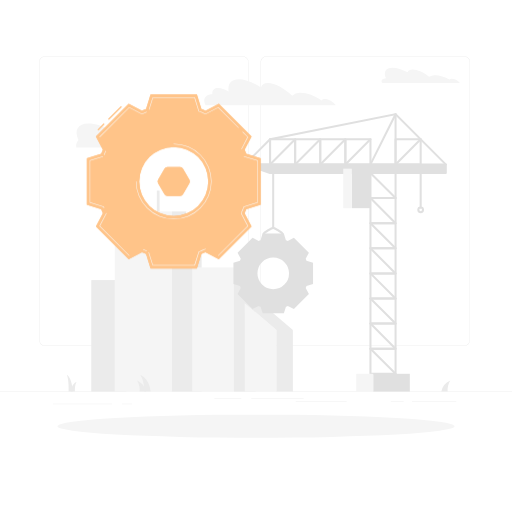
t = 0.00 s
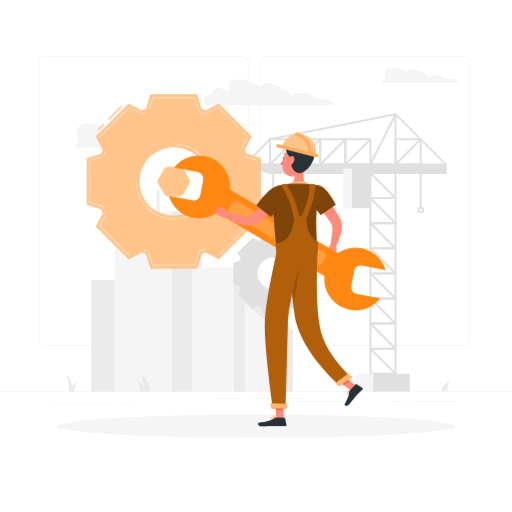
t = 1.00 s
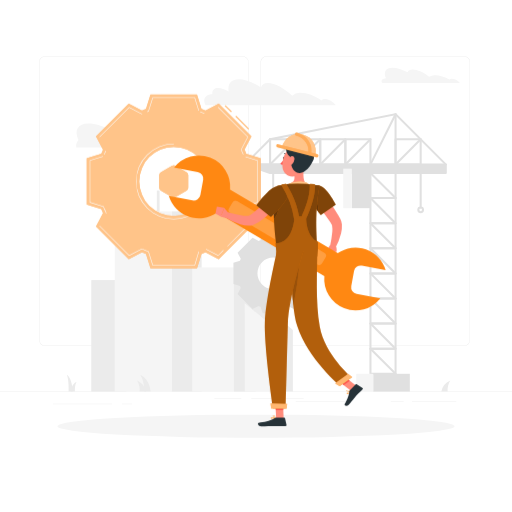
t = 1.38 s
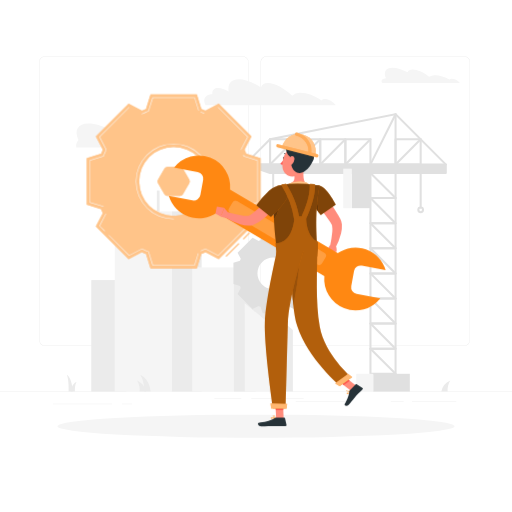
t = 1.75 s
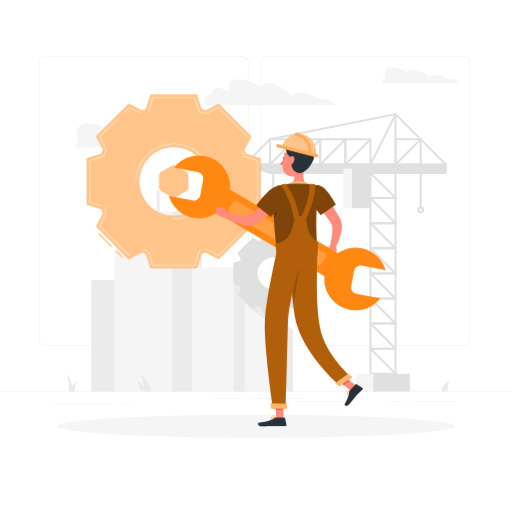
t = 2.13 s

The animated SVG that drew these frames (rendered in a browser with its animation timeline set to each time). Animation: 2 CSS @keyframes rules; one cycle of 2.50 s, repeats indefinitely.

<svg class="animated" id="freepik_stories-maintenance" xmlns="http://www.w3.org/2000/svg" viewBox="0 0 500 500" version="1.1" xmlns:xlink="http://www.w3.org/1999/xlink" xmlns:svgjs="http://svgjs.com/svgjs"><style>svg#freepik_stories-maintenance:not(.animated) .animable {opacity: 0;}svg#freepik_stories-maintenance.animated #freepik--Gear--inject-22 {animation: 1.5s Infinite  linear spin;animation-delay: 1s;}svg#freepik_stories-maintenance.animated #freepik--Character--inject-22 {animation: 1s 1 forwards cubic-bezier(.36,-0.01,.5,1.38) zoomIn;animation-delay: 0s;}         @keyframes spin {             from {                 transform: rotate(0);               }               to {                 transform: rotate(360deg);               }         }                 @keyframes zoomIn {                0% {                    opacity: 0;                    transform: scale(0.5);                }                100% {                    opacity: 1;                    transform: scale(1);                }            }        </style><g id="freepik--background-complete--inject-22" class="animable" style="transform-origin: 250px 224.82px;"><rect y="382.4" width="500" height="0.25" style="fill: rgb(224, 224, 224); transform-origin: 250px 382.525px;" id="el43qe698dxzq" class="animable"></rect><rect x="51.65" y="394.39" width="57.77" height="0.25" style="fill: rgb(224, 224, 224); transform-origin: 80.535px 394.515px;" id="ele1bmtddxirm" class="animable"></rect><rect x="209.34" y="388.96" width="26.32" height="0.25" style="fill: rgb(224, 224, 224); transform-origin: 222.5px 389.085px;" id="el12y914dm2x1q" class="animable"></rect><rect x="245.28" y="388.83" width="51.28" height="0.25" style="fill: rgb(224, 224, 224); transform-origin: 270.92px 388.955px;" id="eloscc4mdufh9" class="animable"></rect><rect x="381.68" y="391.83" width="12.49" height="0.25" style="fill: rgb(224, 224, 224); transform-origin: 387.925px 391.955px;" id="el27pcg6r7tz" class="animable"></rect><rect x="288.73" y="391.83" width="49.82" height="0.25" style="fill: rgb(224, 224, 224); transform-origin: 313.64px 391.955px;" id="elfu4zjsfm95k" class="animable"></rect><rect x="119.1" y="394.39" width="9.9" height="0.25" style="fill: rgb(224, 224, 224); transform-origin: 124.05px 394.515px;" id="elgglw1ft2mgf" class="animable"></rect><rect x="402.33" y="391.83" width="43.25" height="0.25" style="fill: rgb(224, 224, 224); transform-origin: 423.955px 391.955px;" id="elknxaxne95id" class="animable"></rect><path d="M237,337.8H43.91a5.71,5.71,0,0,1-5.7-5.71V60.66A5.71,5.71,0,0,1,43.91,55H237a5.71,5.71,0,0,1,5.71,5.71V332.09A5.71,5.71,0,0,1,237,337.8ZM43.91,55.2a5.46,5.46,0,0,0-5.45,5.46V332.09a5.46,5.46,0,0,0,5.45,5.46H237a5.47,5.47,0,0,0,5.46-5.46V60.66A5.47,5.47,0,0,0,237,55.2Z" style="fill: rgb(224, 224, 224); transform-origin: 140.46px 196.4px;" id="elmqq8ewfc2tc" class="animable"></path><path d="M453.31,337.8H260.21a5.72,5.72,0,0,1-5.71-5.71V60.66A5.72,5.72,0,0,1,260.21,55h193.1A5.71,5.71,0,0,1,459,60.66V332.09A5.71,5.71,0,0,1,453.31,337.8ZM260.21,55.2a5.47,5.47,0,0,0-5.46,5.46V332.09a5.47,5.47,0,0,0,5.46,5.46h193.1a5.47,5.47,0,0,0,5.46-5.46V60.66a5.47,5.47,0,0,0-5.46-5.46Z" style="fill: rgb(224, 224, 224); transform-origin: 356.75px 196.4px;" id="ells62dglqzu" class="animable"></path><path d="M76.62,136.81c-4.36-9.42-.9-16.12,9.75-16.12,6.69,0,15,2.64,23,6.93.92-2.45,3.48-3.91,7.61-3.91,7.27,0,17.3,4.53,25.16,10.93a14.53,14.53,0,0,1,8.19-2.44c7-.29,15.38,2.32,22.71,6.56a4.47,4.47,0,0,1,3.23-1.22c4-.16,9.43,2.47,12.13,5.87.17.22.31.42.46.63H74.5A8.5,8.5,0,0,1,76.62,136.81Z" style="fill: rgb(245, 245, 245); transform-origin: 131.616px 132.365px;" id="elf4rnystkuuh" class="animable"></path><path d="M206.32,92a9.28,9.28,0,0,1,1.06-.06c-.33-3.68,1.58-6,5.65-6,2.94,0,6.54,1.23,10.22,3.31-1.05-7.14,2.31-11.79,9.94-11.79,6.15,0,13.93,3,21.62,8,.67-2.8,2.94-4.48,6.75-4.48,6.68,0,16.19,5.18,23.81,12.5,0,0,0,0,0,0a10.93,10.93,0,0,1,7.37-2.8c6.37-.33,14.27,2.65,21.28,7.51a3.47,3.47,0,0,1,2.9-1.4c3.48-.17,8.28,2.5,11.06,6.09H200.72C197.73,97.39,200.11,92.63,206.32,92Z" style="fill: rgb(245, 245, 245); transform-origin: 263.708px 90.17px;" id="elpc18lmm1e9b" class="animable"></path><path d="M377,76.41c-2.8-6-.57-10.35,6.26-10.35,4.29,0,9.61,1.69,14.79,4.45.58-1.57,2.23-2.52,4.88-2.52,4.67,0,11.1,2.92,16.14,7a9.35,9.35,0,0,1,5.26-1.56c4.46-.19,9.87,1.48,14.57,4.21a2.85,2.85,0,0,1,2.07-.79,10.74,10.74,0,0,1,7.79,3.77l.3.4H373.51C371.12,78.9,373.76,76.51,377,76.41Z" style="fill: rgb(245, 245, 245); transform-origin: 410.824px 73.54px;" id="el174s0lcrzsm" class="animable"></path><rect x="89.15" y="273.52" width="34.06" height="108.88" style="fill: rgb(235, 235, 235); transform-origin: 106.18px 327.96px;" id="el81rknvw43b" class="animable"></rect><g id="el97ldsd8zut5"><rect x="112.07" y="235.63" width="55.85" height="146.77" style="fill: rgb(245, 245, 245); transform-origin: 139.995px 309.015px; transform: rotate(180deg);" class="animable"></rect></g><rect x="167.93" y="235.63" width="28.99" height="146.77" style="fill: rgb(235, 235, 235); transform-origin: 182.425px 309.015px;" id="elcojirn25zq" class="animable"></rect><g id="elo1uvzjhes6e"><rect x="119.59" y="221.04" width="48.34" height="14.59" style="fill: rgb(245, 245, 245); transform-origin: 143.76px 228.335px; transform: rotate(180deg);" class="animable"></rect></g><g id="eliv6pa18dpas"><rect x="119.59" y="232.35" width="48.34" height="3.28" style="fill: rgb(235, 235, 235); transform-origin: 143.76px 233.99px; transform: rotate(180deg);" class="animable"></rect></g><rect x="167.93" y="221.04" width="21.47" height="14.59" style="fill: rgb(235, 235, 235); transform-origin: 178.665px 228.335px;" id="elikwd2wjrzyc" class="animable"></rect><g id="elx615xm1g41"><rect x="127.11" y="206.45" width="40.82" height="14.59" style="fill: rgb(245, 245, 245); transform-origin: 147.52px 213.745px; transform: rotate(180deg);" class="animable"></rect></g><g id="elv6gsvpgp0u"><rect x="127.11" y="217.76" width="40.82" height="3.28" style="fill: rgb(235, 235, 235); transform-origin: 147.52px 219.4px; transform: rotate(180deg);" class="animable"></rect></g><rect x="167.93" y="206.45" width="13.96" height="14.59" style="fill: rgb(235, 235, 235); transform-origin: 174.91px 213.745px;" id="ely6afax9bflt" class="animable"></rect><rect x="153.14" y="186.07" width="2.71" height="20.39" style="fill: rgb(235, 235, 235); transform-origin: 154.495px 196.265px;" id="ely4iiq5eu6lk" class="animable"></rect><g id="el40j8aj1j8fv"><rect x="187.66" y="261.15" width="40.79" height="121.25" style="fill: rgb(245, 245, 245); transform-origin: 208.055px 321.775px; transform: rotate(180deg);" class="animable"></rect></g><rect x="228.45" y="261.15" width="21.17" height="121.25" style="fill: rgb(235, 235, 235); transform-origin: 239.035px 321.775px;" id="elq33idgoc4bc" class="animable"></rect><polygon points="239.03 295.79 269.96 322.31 269.96 382.4 239.03 382.4 239.03 295.79" style="fill: rgb(245, 245, 245); transform-origin: 254.495px 339.095px;" id="elhf3709prt1u" class="animable"></polygon><rect x="269.97" y="322.3" width="16.05" height="60.09" style="fill: rgb(235, 235, 235); transform-origin: 277.995px 352.345px;" id="ells326sitdse" class="animable"></rect><polygon points="286.02 322.31 269.96 322.31 239.03 295.79 255.09 295.79 286.02 322.31" style="fill: rgb(235, 235, 235); transform-origin: 262.525px 309.05px;" id="eliddv1jx2pg" class="animable"></polygon><path d="M431,382.4a14.68,14.68,0,0,1,8.71-10.93,18.39,18.39,0,0,0-2.56,10.93Z" style="fill: rgb(235, 235, 235); transform-origin: 435.355px 376.935px;" id="elytl7zt7bpxm" class="animable"></path><path d="M142.53,382.4a14.68,14.68,0,0,0-8.71-10.93,18.39,18.39,0,0,1,2.56,10.93Z" style="fill: rgb(235, 235, 235); transform-origin: 138.175px 376.935px;" id="elxagvyfbd22" class="animable"></path><path d="M71.11,382.4s-.49-12.8-5.84-16.52C67.46,371.11,67,382.4,67,382.4Z" style="fill: rgb(235, 235, 235); transform-origin: 68.19px 374.14px;" id="elzrhj4vnz66" class="animable"></path><path d="M69.1,382.4s.49-7.35,5.84-9.48c-2.19,3-1.71,9.48-1.71,9.48Z" style="fill: rgb(235, 235, 235); transform-origin: 72.02px 377.66px;" id="elw12xohuovhh" class="animable"></path><path d="M147.11,382.4s-.54-12.12-10.24-16.52c4.34,6.22,4.09,16.52,4.09,16.52Z" style="fill: rgb(235, 235, 235); transform-origin: 141.99px 374.14px;" id="elvem379ykp9" class="animable"></path><path d="M386.29,366H361.78a1,1,0,0,1-1-1V340.52a1,1,0,0,1,1-1h24.51a1,1,0,0,1,1,1V365A1,1,0,0,1,386.29,366Zm-23.51-2h22.51V341.52H362.78Z" style="fill: rgb(224, 224, 224); transform-origin: 374.035px 352.76px;" id="elogusa8v0u9h" class="animable"></path><path d="M386.29,341.52H361.78a1,1,0,0,1-1-1V316a1,1,0,0,1,1-1h24.51a1,1,0,0,1,1,1v24.52A1,1,0,0,1,386.29,341.52Zm-23.51-2h22.51V317H362.78Z" style="fill: rgb(224, 224, 224); transform-origin: 374.035px 328.26px;" id="elh8qgcoecugo" class="animable"></path><path d="M386.29,366a1,1,0,0,1-.7-.3l-24.52-24.51a1,1,0,1,1,1.42-1.42L387,364.33a1,1,0,0,1,0,1.41A1,1,0,0,1,386.29,366Z" style="fill: rgb(224, 224, 224); transform-origin: 374.033px 352.738px;" id="elhtmaelowdp" class="animable"></path><path d="M386.29,341.52a1,1,0,0,1-.7-.29l-24.52-24.52a1,1,0,0,1,0-1.41,1,1,0,0,1,1.42,0L387,339.81a1,1,0,0,1-.71,1.71Z" style="fill: rgb(224, 224, 224); transform-origin: 374.038px 328.262px;" id="elh7onpjunayg" class="animable"></path><path d="M386.29,317H361.78a1,1,0,0,1-1-1V291.49a1,1,0,0,1,1-1h24.51a1,1,0,0,1,1,1V316A1,1,0,0,1,386.29,317Zm-23.51-2h22.51V292.49H362.78Z" style="fill: rgb(224, 224, 224); transform-origin: 374.035px 303.745px;" id="el3ifl167950m" class="animable"></path><path d="M386.29,292.49H361.78a1,1,0,0,1-1-1V267a1,1,0,0,1,1-1h24.51a1,1,0,0,1,1,1v24.52A1,1,0,0,1,386.29,292.49Zm-23.51-2h22.51V268H362.78Z" style="fill: rgb(224, 224, 224); transform-origin: 374.035px 279.245px;" id="elwathtxq2ryk" class="animable"></path><path d="M386.29,317a1,1,0,0,1-.7-.29l-24.52-24.52a1,1,0,0,1,0-1.41,1,1,0,0,1,1.42,0L387,315.3a1,1,0,0,1,0,1.41A1,1,0,0,1,386.29,317Z" style="fill: rgb(224, 224, 224); transform-origin: 374.035px 303.742px;" id="elmll5imp1mbc" class="animable"></path><path d="M386.29,292.49a1,1,0,0,1-.7-.3l-24.52-24.51a1,1,0,0,1,1.42-1.42L387,290.78a1,1,0,0,1,0,1.41A1,1,0,0,1,386.29,292.49Z" style="fill: rgb(224, 224, 224); transform-origin: 374.033px 279.228px;" id="elce3ihv635h8" class="animable"></path><path d="M386.29,268H361.78a1,1,0,0,1-1-1V242.45a1,1,0,0,1,1-1h24.51a1,1,0,0,1,1,1V267A1,1,0,0,1,386.29,268Zm-23.51-2h22.51V243.45H362.78Z" style="fill: rgb(224, 224, 224); transform-origin: 374.035px 254.725px;" id="elam2r8diylvf" class="animable"></path><path d="M386.29,243.45H361.78a1,1,0,0,1-1-1V217.94a1,1,0,0,1,1-1h24.51a1,1,0,0,1,1,1v24.51A1,1,0,0,1,386.29,243.45Zm-23.51-2h22.51V218.94H362.78Z" style="fill: rgb(224, 224, 224); transform-origin: 374.035px 230.195px;" id="eld561pcgx1y5" class="animable"></path><path d="M386.29,268a1,1,0,0,1-.7-.29l-24.52-24.52a1,1,0,0,1,0-1.41,1,1,0,0,1,1.42,0L387,266.26a1,1,0,0,1-.71,1.71Z" style="fill: rgb(224, 224, 224); transform-origin: 374.038px 254.742px;" id="el6hat9k7df1y" class="animable"></path><path d="M361.78,161.55H337.26a1,1,0,0,1-1-1V136a1,1,0,0,1,1-1h24.52a1,1,0,0,1,1,1v24.51A1,1,0,0,1,361.78,161.55Zm-23.52-2h22.52V137H338.26Z" style="fill: rgb(224, 224, 224); transform-origin: 349.52px 148.275px;" id="elcre3qld1at5" class="animable"></path><path d="M386.29,161.55H361.78a1,1,0,0,1,0-2h23.51v-48a1,1,0,1,1,2,0v49A1,1,0,0,1,386.29,161.55Z" style="fill: rgb(224, 224, 224); transform-origin: 374.035px 136.05px;" id="el7p1978yz462" class="animable"></path><path d="M361.78,161.55a1,1,0,0,1-.9-1.45l24.52-49a1,1,0,0,1,1.34-.44,1,1,0,0,1,.45,1.34l-24.52,49A1,1,0,0,1,361.78,161.55Z" style="fill: rgb(224, 224, 224); transform-origin: 374.034px 136.052px;" id="elx66727nfies" class="animable"></path><path d="M337.26,161.55H312.75a1,1,0,0,1-1-1V136a1,1,0,0,1,1-1h24.51a1,1,0,0,1,1,1v24.51A1,1,0,0,1,337.26,161.55Zm-23.51-2h22.51V137H313.75Z" style="fill: rgb(224, 224, 224); transform-origin: 325.005px 148.275px;" id="el51x7biq1k0k" class="animable"></path><path d="M337.26,161.55a1,1,0,0,1-.7-1.7l24.51-24.52a1,1,0,0,1,1.42,0,1,1,0,0,1,0,1.41L338,161.26A1,1,0,0,1,337.26,161.55Z" style="fill: rgb(224, 224, 224); transform-origin: 349.527px 148.292px;" id="eleaz0aa2mmh6" class="animable"></path><path d="M410.81,161.55H386.29a1,1,0,0,1-1-1V136a1,1,0,0,1,1-1h24.52a1,1,0,0,1,1,1v24.51A1,1,0,0,1,410.81,161.55Zm-23.52-2h22.52V137H387.29Z" style="fill: rgb(224, 224, 224); transform-origin: 398.55px 148.275px;" id="elknqlpkx279" class="animable"></path><path d="M386.29,161.55a1,1,0,0,1-.7-1.7l24.51-24.52a1,1,0,0,1,1.42,0,1,1,0,0,1,0,1.41L387,161.26A1,1,0,0,1,386.29,161.55Z" style="fill: rgb(224, 224, 224); transform-origin: 398.557px 148.292px;" id="eladez6jhr5mj" class="animable"></path><path d="M239.2,161.55a1,1,0,0,1-.71-.29,1,1,0,0,1,0-1.41L263,135.33a.91.91,0,0,1,.51-.27L386.1,110.54a1,1,0,0,1,.9.27l49,49a1,1,0,1,1-1.41,1.41L386,112.61,264.21,137l-24.31,24.3A1,1,0,0,1,239.2,161.55Z" style="fill: rgb(224, 224, 224); transform-origin: 337.274px 136.045px;" id="elr66hnjxvbh9" class="animable"></path><path d="M312.75,161.55a1,1,0,0,1-.71-.29,1,1,0,0,1,0-1.41l24.52-24.52a1,1,0,0,1,1.41,1.41l-24.52,24.52A1,1,0,0,1,312.75,161.55Z" style="fill: rgb(224, 224, 224); transform-origin: 324.98px 148.32px;" id="elbt48dla9mv" class="animable"></path><path d="M312.75,161.55H288.23a1,1,0,0,1-1-1V136a1,1,0,0,1,1-1h24.52a1,1,0,0,1,1,1v24.51A1,1,0,0,1,312.75,161.55Zm-23.52-2h22.52V137H289.23Z" style="fill: rgb(224, 224, 224); transform-origin: 300.49px 148.275px;" id="el3vqu6drf68y" class="animable"></path><path d="M288.23,161.55H263.71a1,1,0,0,1-1-1V136a1,1,0,0,1,1-1h24.52a1,1,0,0,1,1,1v24.51A1,1,0,0,1,288.23,161.55Zm-23.52-2h22.52V137H264.71Z" style="fill: rgb(224, 224, 224); transform-origin: 275.97px 148.275px;" id="elxehk8nbveb" class="animable"></path><path d="M288.23,161.55a1,1,0,0,1-.71-.29,1,1,0,0,1,0-1.41L312,135.33a1,1,0,0,1,1.41,1.41l-24.51,24.52A1,1,0,0,1,288.23,161.55Z" style="fill: rgb(224, 224, 224); transform-origin: 300.44px 148.32px;" id="elbb1opzpt15k" class="animable"></path><path d="M263.71,161.55a1,1,0,0,1-.7-1.7l24.51-24.52a1,1,0,0,1,1.42,0,1,1,0,0,1,0,1.41l-24.52,24.52A1,1,0,0,1,263.71,161.55Z" style="fill: rgb(224, 224, 224); transform-origin: 275.977px 148.292px;" id="elaavt4ecl9hh" class="animable"></path><path d="M263.71,161.55H239.2a1,1,0,0,1,0-2h23.51V136a1,1,0,0,1,2,0v24.51A1,1,0,0,1,263.71,161.55Z" style="fill: rgb(224, 224, 224); transform-origin: 251.455px 148.275px;" id="elwmvs5buysmp" class="animable"></path><path d="M386.29,243.45a1,1,0,0,1-.7-.29l-24.52-24.51a1,1,0,1,1,1.42-1.42L387,241.75a1,1,0,0,1,0,1.41A1,1,0,0,1,386.29,243.45Z" style="fill: rgb(224, 224, 224); transform-origin: 374.033px 230.193px;" id="el1ti2hc88qpw" class="animable"></path><path d="M386.29,218.94H361.78a1,1,0,0,1-1-1V193.42a1,1,0,0,1,1-1h24.51a1,1,0,0,1,1,1v24.52A1,1,0,0,1,386.29,218.94Zm-23.51-2h22.51V194.42H362.78Z" style="fill: rgb(224, 224, 224); transform-origin: 374.035px 205.68px;" id="el9ap6rqj7bq" class="animable"></path><path d="M386.29,194.42H361.78a1,1,0,0,1-1-1V168.91a1,1,0,0,1,1-1h24.51a1,1,0,0,1,1,1v24.51A1,1,0,0,1,386.29,194.42Zm-23.51-2h22.51V169.91H362.78Z" style="fill: rgb(224, 224, 224); transform-origin: 374.035px 181.165px;" id="el6x6aixcm7oo" class="animable"></path><path d="M386.29,218.94a1,1,0,0,1-.7-.29l-24.52-24.52a1,1,0,1,1,1.42-1.42L387,217.23a1,1,0,0,1-.71,1.71Z" style="fill: rgb(224, 224, 224); transform-origin: 374.036px 205.678px;" id="elnuj7e6sggfr" class="animable"></path><path d="M386.29,194.42a1,1,0,0,1-.7-.29l-24.52-24.52a1,1,0,0,1,0-1.41,1,1,0,0,1,1.42,0L387,192.71a1,1,0,0,1-.71,1.71Z" style="fill: rgb(224, 224, 224); transform-origin: 374.038px 181.162px;" id="elxtpast957us" class="animable"></path><polygon points="435.33 160.55 239.2 160.55 263.71 168.91 435.33 168.91 435.33 160.55" style="fill: rgb(224, 224, 224); transform-origin: 337.265px 164.73px;" id="elsq1vf46tk1" class="animable"></polygon><path d="M435.33,169.91H263.71a.91.91,0,0,1-.32-.06l-24.52-8.35a1,1,0,0,1,.33-1.95H435.33a1,1,0,0,1,1,1v8.36A1,1,0,0,1,435.33,169.91Zm-171.45-2H434.33v-6.36H245.23Z" style="fill: rgb(224, 224, 224); transform-origin: 337.256px 164.73px;" id="elj13mkstv9jg" class="animable"></path><g id="elcwibzzdq01k"><rect x="343.63" y="164.73" width="18.15" height="38.57" style="fill: rgb(224, 224, 224); transform-origin: 352.705px 184.015px; transform: rotate(180deg);" class="animable"></rect></g><rect x="335.18" y="164.73" width="8.44" height="38.57" style="fill: rgb(245, 245, 245); transform-origin: 339.4px 184.015px;" id="elykzzvtth1cp" class="animable"></rect><g id="elrpmmy23xlhe"><rect x="364.48" y="365.04" width="35.74" height="17.36" style="fill: rgb(224, 224, 224); transform-origin: 382.35px 373.72px; transform: rotate(180deg);" class="animable"></rect></g><rect x="347.85" y="365.04" width="16.63" height="17.36" style="fill: rgb(245, 245, 245); transform-origin: 356.165px 373.72px;" id="el9n53x1xn98g" class="animable"></rect><path d="M410.81,203.64a1,1,0,0,1-1-1V164.73a1,1,0,1,1,2,0v37.91A1,1,0,0,1,410.81,203.64Z" style="fill: rgb(224, 224, 224); transform-origin: 410.81px 183.685px;" id="elry9s5gl5vm" class="animable"></path><path d="M410.81,208.24a3.3,3.3,0,1,1,3.3-3.3A3.3,3.3,0,0,1,410.81,208.24Zm0-4.6a1.3,1.3,0,1,0,1.3,1.3A1.3,1.3,0,0,0,410.81,203.64Z" style="fill: rgb(224, 224, 224); transform-origin: 410.81px 204.94px;" id="elda3gthctm6" class="animable"></path><path d="M266.79,223.54a1,1,0,0,1-1-1V164.73a1,1,0,1,1,2,0v57.81A1,1,0,0,1,266.79,223.54Z" style="fill: rgb(224, 224, 224); transform-origin: 266.79px 193.635px;" id="el7nfu5kv20cc" class="animable"></path><path d="M276.18,229.53a1,1,0,0,1-1-.83c-.74-1.16-7.25-5-8.44-5.16-1.12.15-7.63,4-8.37,5.16a1,1,0,0,1-2-.17c0-2.25,9.07-7,10.38-7s10.39,4.74,10.39,7A1,1,0,0,1,276.18,229.53Z" style="fill: rgb(224, 224, 224); transform-origin: 266.753px 225.572px;" id="elbsaqut9po5c" class="animable"></path><path d="M287,301.81l14.67-14.67-3.13-6h0c.27-.6.52-1.2.75-1.82h0l6.43-2V256.6l-6.43-2h0c-.24-.61-.48-1.22-.75-1.82l3.12-6L287,232.14l-6,3.12h0c-.6-.27-1.2-.52-1.81-.75l-2-6.43H256.42l-2,6.43c-.61.23-1.21.48-1.81.75h0l-6-3.12L232,246.8l3.13,6c-.28.6-.52,1.21-.76,1.82l-6.43,2v20.74l6.43,2h0c.24.62.48,1.22.75,1.82h0l-3.12,6,14.67,14.67,6-3.13c.6.27,1.21.52,1.82.75h0l2,6.43h20.75l2-6.43c.61-.23,1.21-.48,1.81-.75Zm-9.25-23.93a15.44,15.44,0,1,1,0-21.83A15.42,15.42,0,0,1,277.71,277.88Z" style="fill: rgb(224, 224, 224); transform-origin: 266.83px 266.99px;" id="elaeaijq661u" class="animable"></path></g><g id="freepik--Shadow--inject-22" class="animable" style="transform-origin: 250px 416.24px;"><ellipse cx="250" cy="416.24" rx="193.89" ry="11.32" style="fill: rgb(245, 245, 245); transform-origin: 250px 416.24px;" id="el4csn72mtbeu" class="animable"></ellipse></g><g id="freepik--Gear--inject-22" class="animable" style="transform-origin: 169.65px 177.205px;"><path d="M175.89,163.15H163.41a3.27,3.27,0,0,0-2.82,1.62l-6.24,10.81a3.27,3.27,0,0,0,0,3.26l6.24,10.8a3.25,3.25,0,0,0,2.82,1.63h12.48a3.25,3.25,0,0,0,2.82-1.63l6.24-10.8a3.27,3.27,0,0,0,0-3.26l-6.24-10.81A3.27,3.27,0,0,0,175.89,163.15Z" style="fill: rgb(255, 136, 18); transform-origin: 169.65px 177.21px;" id="el4dbsfcihikm" class="animable"></path><g id="elxusojdmy8i"><path d="M175.89,163.15H163.41a3.27,3.27,0,0,0-2.82,1.62l-6.24,10.81a3.27,3.27,0,0,0,0,3.26l6.24,10.8a3.25,3.25,0,0,0,2.82,1.63h12.48a3.25,3.25,0,0,0,2.82-1.63l6.24-10.8a3.27,3.27,0,0,0,0-3.26l-6.24-10.81A3.27,3.27,0,0,0,175.89,163.15Z" style="fill: rgb(255, 255, 255); opacity: 0.5; transform-origin: 169.65px 177.21px;" class="animable"></path></g><path d="M96,127.33l-.71-.71,6-6,.71.71ZM106.33,117l-.71-.71,12.54-12.54.71.7Z" style="fill: rgb(255, 136, 18); transform-origin: 107.08px 115.54px;" id="el1uo3tvhpoq7i" class="animable"></path><g id="elap50phhs51s"><path d="M96,127.33l-.71-.71,6-6,.71.71ZM106.33,117l-.71-.71,12.54-12.54.71.7Z" style="fill: rgb(255, 255, 255); opacity: 0.5; transform-origin: 107.08px 115.54px;" class="animable"></path></g><path d="M254.5,199.84V154.58l-14-4.39h0c-.5-1.34-1.05-2.66-1.63-4h0l6.81-13-32-32-13,6.82h0c-1.31-.59-2.62-1.14-4-1.65l-4.39-14H147l-4.38,14h0c-1.35.51-2.66,1.06-4,1.65l-13-6.82-32,32,6.82,13c-.59,1.31-1.14,2.62-1.64,4h0l-14,4.39v45.26l14,4.38c.51,1.34,1.06,2.66,1.64,4l-6.82,13,32,32,13-6.82h0c1.3.59,2.61,1.14,4,1.65h0l4.38,14h45.26l4.39-14c1.34-.51,2.65-1.06,4-1.65h0l13,6.82,32-32-6.82-13c.58-1.3,1.14-2.62,1.64-4ZM203.33,177.2a33.68,33.68,0,1,1-33.68-33.68A33.69,33.69,0,0,1,203.33,177.2Z" style="fill: rgb(255, 136, 18); transform-origin: 169.65px 177.205px;" id="el10yjvoqzo5cd" class="animable"></path><g id="elehk6ex4gnbi"><path d="M254.5,199.84V154.58l-14-4.39h0c-.5-1.34-1.05-2.66-1.63-4h0l6.81-13-32-32-13,6.82h0c-1.31-.59-2.62-1.14-4-1.65l-4.39-14H147l-4.38,14h0c-1.35.51-2.66,1.06-4,1.65l-13-6.82-32,32,6.82,13c-.59,1.31-1.14,2.62-1.64,4h0l-14,4.39v45.26l14,4.38c.51,1.34,1.06,2.66,1.64,4l-6.82,13,32,32,13-6.82h0c1.3.59,2.61,1.14,4,1.65h0l4.38,14h45.26l4.39-14c1.34-.51,2.65-1.06,4-1.65h0l13,6.82,32-32-6.82-13c.58-1.3,1.14-2.62,1.64-4ZM203.33,177.2a33.68,33.68,0,1,1-33.68-33.68A33.69,33.69,0,0,1,203.33,177.2Z" style="fill: rgb(255, 255, 255); opacity: 0.5; transform-origin: 169.65px 177.205px;" class="animable"></path></g><path d="M190.08,259.31H149.23a.25.25,0,0,1-.24-.18l-4-12.62a.25.25,0,0,1,.48-.15l3.89,12.45h40.48L194,245.67a.26.26,0,0,1,.15-.16l1.37-.51c1.16-.44,2.39-.95,3.78-1.57l1.33-.6a.25.25,0,0,1,.2.46l-1.33.59c-1.39.63-2.64,1.14-3.8,1.58l-1.26.48-4.12,13.19A.26.26,0,0,1,190.08,259.31Zm23-9.53a.29.29,0,0,1-.18-.07.25.25,0,0,1,0-.36l28.76-28.75-6.39-12.2a.24.24,0,0,1,0-.22l.6-1.33c.6-1.35,1.11-2.59,1.56-3.77l.51-1.37a.26.26,0,0,1,.16-.15l13.15-4.11V157l-13-4.06a.25.25,0,1,1,.15-.47l13.14,4.1a.26.26,0,0,1,.17.24v40.85a.25.25,0,0,1-.17.24L238.37,202l-.47,1.26c-.45,1.19-1,2.43-1.58,3.8l-.54,1.22,6.41,12.25a.24.24,0,0,1,0,.29l-28.88,28.89A.31.31,0,0,1,213.09,249.78Zm-86.87,0a.29.29,0,0,1-.18-.07L97.15,220.82a.26.26,0,0,1,0-.29l6.47-12.36a.26.26,0,0,1,.34-.11.25.25,0,0,1,.1.34l-6.38,12.2,28.75,28.75a.25.25,0,0,1,0,.36A.28.28,0,0,1,126.22,249.78Zm17-4.49-.09,0c-1-.39-2.09-.85-3.3-1.39a.25.25,0,1,1,.2-.45c1.2.53,2.27,1,3.28,1.37a.25.25,0,0,1,.14.33A.24.24,0,0,1,143.19,245.29Zm26.46-31.14a37,37,0,0,1-36.93-37,.25.25,0,0,1,.5,0,36.43,36.43,0,1,0,36.43-36.43.25.25,0,0,1,0-.5,36.94,36.94,0,0,1,0,73.88Zm-68-10.73a.27.27,0,0,1-.24-.17l-.47-1.25-13.21-4.13a.25.25,0,0,1-.17-.24V156.78a.26.26,0,0,1,.17-.24l12.63-3.94a.26.26,0,0,1,.32.16.27.27,0,0,1-.17.32L88.05,157v40.48l13.15,4.11a.23.23,0,0,1,.15.15l.52,1.37a.25.25,0,0,1-.14.32Zm0-52h-.09a.26.26,0,0,1-.14-.33c.48-1.28,1-2.5,1.55-3.74a.25.25,0,0,1,.33-.12.25.25,0,0,1,.13.33c-.56,1.22-1.06,2.44-1.54,3.71A.26.26,0,0,1,101.65,151.45Zm134.19-5.71-.12,0a.25.25,0,0,1-.1-.34l6-11.55L236.84,129a.25.25,0,1,1,.35-.35l5,5a.24.24,0,0,1,0,.29l-6.13,11.71A.25.25,0,0,1,235.84,145.74ZM97.33,134a.26.26,0,0,1-.18-.07.26.26,0,0,1,0-.35L126,104.71a.23.23,0,0,1,.29,0l12.25,6.41,1.22-.54c1.18-.53,2.26-1,3.3-1.39a.25.25,0,0,1,.33.14.25.25,0,0,1-.15.32c-1,.41-2.1.86-3.27,1.38l-1.33.6a.28.28,0,0,1-.22,0l-12.2-6.39L97.51,134A.24.24,0,0,1,97.33,134Zm135.52-9.12a.26.26,0,0,1-.18-.07L213,105.19l-12.2,6.39a.22.22,0,0,1-.21,0l-1.33-.6c-1.37-.61-2.61-1.12-3.78-1.57l-1.37-.51a.26.26,0,0,1-.15-.16l-4.11-13.14H149.41l-3.54,11.31a.24.24,0,0,1-.31.16.25.25,0,0,1-.16-.31L149,95.28a.25.25,0,0,1,.24-.17h40.85a.26.26,0,0,1,.24.17l4.12,13.2,1.26.48c1.18.44,2.42,1,3.8,1.58l1.22.54L213,104.67a.24.24,0,0,1,.29,0L233,124.47a.25.25,0,0,1,0,.36A.26.26,0,0,1,232.85,124.9Z" style="fill: rgb(250, 250, 250); transform-origin: 169.645px 177.21px;" id="eltrkevp4aupa" class="animable"></path></g><g id="freepik--Character--inject-22" class="animable animator-active" style="transform-origin: 270.695px 272.887px;"><path d="M313.34,185.39c3.13,4,6.06,8,8.92,12.13s5.58,8.35,8.15,12.75c.65,1.09,1.27,2.23,1.9,3.35a13.49,13.49,0,0,1,1.57,5.49,28.65,28.65,0,0,1-.84,8.67,61.61,61.61,0,0,1-5.62,14.61l-5.15-2a115.55,115.55,0,0,0,2.21-14,23.47,23.47,0,0,0-.2-6.1,3.71,3.71,0,0,0-.61-1.56c-.66-1-1.3-2-2-3-2.71-4-5.58-7.91-8.47-11.84l-8.69-11.78Z" style="fill: rgb(255, 139, 123); transform-origin: 319.217px 213.89px;" id="el8h5ejxess36" class="animable"></path><path d="M321.91,239.81l-2.66,4.76,9.28,1.37s1-4-1.33-6.76Z" style="fill: rgb(255, 139, 123); transform-origin: 323.997px 242.56px;" id="elzo755w0dwp" class="animable"></path><polygon points="317.85 250.9 325.58 251.68 328.53 245.94 319.25 244.57 317.85 250.9" style="fill: rgb(255, 139, 123); transform-origin: 323.19px 248.125px;" id="eltfc9a4bgdf" class="animable"></polygon><path d="M343,279.3l2.76-14.69a6.55,6.55,0,0,1,7.63-5.23l23.17,4.34a30.62,30.62,0,0,0-46.73-16.44L224.71,185.06A30.62,30.62,0,0,0,170,163.76l23.17,4.34a6.57,6.57,0,0,1,5.22,7.64l-2.76,14.7a6.56,6.56,0,0,1-7.63,5.23l-23.17-4.35a30.62,30.62,0,0,0,47,16.27l104.91,62.1a30.62,30.62,0,0,0,54.66,21.6l-23.17-4.35A6.57,6.57,0,0,1,343,279.3Z" style="fill: rgb(255, 136, 18); transform-origin: 270.695px 227.508px;" id="elqy9f69oo5d" class="animable"></path><g id="el0fbw3eo2mgwc"><rect x="218.02" y="220.75" width="105.56" height="13.34" rx="3.26" style="fill: rgb(255, 136, 18); transform-origin: 270.8px 227.42px; transform: rotate(30.62deg);" class="animable"></rect></g><g id="elbln59m7ibcg"><rect x="218.02" y="220.75" width="105.56" height="13.34" rx="3.26" style="fill: rgb(255, 255, 255); opacity: 0.2; transform-origin: 270.8px 227.42px; transform: rotate(30.62deg);" class="animable"></rect></g><path d="M277.74,154.31c-.1.59-.48,1-.86,1s-.62-.59-.53-1.17.48-1,.86-.95S277.83,153.73,277.74,154.31Z" style="fill: rgb(38, 50, 56); transform-origin: 277.045px 154.248px;" id="el3xg17nztbpb" class="animable"></path><path d="M277.31,155.33a21.22,21.22,0,0,1-3.58,4.57,3.44,3.44,0,0,0,2.72,1Z" style="fill: rgb(255, 86, 82); transform-origin: 275.52px 158.121px;" id="ell0e47nbxcvh" class="animable"></path><path d="M280.37,151.4a.33.33,0,0,1-.24-.1,2.75,2.75,0,0,0-2.37-.83.35.35,0,0,1-.42-.27.34.34,0,0,1,.27-.41,3.43,3.43,0,0,1,3,1,.37.37,0,0,1,0,.5A.39.39,0,0,1,280.37,151.4Z" style="fill: rgb(38, 50, 56); transform-origin: 279.019px 150.574px;" id="el46nmj7ndfv9" class="animable"></path><path d="M297.27,160.76c-1,5.38-2.1,15.23,1.66,18.81,0,0-1.47,5.45-11.46,5.45-11,0-5.25-5.45-5.25-5.45,6-1.43,5.84-5.88,4.8-10Z" style="fill: rgb(255, 139, 123); transform-origin: 289.824px 172.89px;" id="el12z3vscczgc" class="animable"></path><path d="M304,183.61a1.93,1.93,0,0,1-.27-.58c-.84-3.19-4.37-5.68-8.95-5.81-4.83-.12-10.28.46-13.5,3.12-1.42,1.17.15,2.88.15,2.88Z" style="fill: rgb(255, 136, 18); transform-origin: 292.343px 180.408px;" id="elphq7lti1sn" class="animable"></path><g id="elcm2qipf0xa"><path d="M304,183.61a1.93,1.93,0,0,1-.27-.58c-.84-3.19-4.37-5.68-8.95-5.81-4.83-.12-10.28.46-13.5,3.12-1.42,1.17.15,2.88.15,2.88Z" style="fill: rgb(255, 255, 255); opacity: 0.5; transform-origin: 292.343px 180.408px;" class="animable"></path></g><path d="M339.31,384.83h-.07a.71.71,0,0,1-.6-.57.82.82,0,0,1,.09-.68c.56-.95,3-1.45,3.07-1.47a.18.18,0,0,1,.18.07.19.19,0,0,1,0,.19C341.61,383,340.24,384.83,339.31,384.83Zm2.15-2.29c-.8.21-2.1.64-2.43,1.21a.42.42,0,0,0,0,.39c.09.31.25.33.29.34C339.77,384.54,340.83,383.46,341.46,382.54Z" style="fill: rgb(255, 136, 18); transform-origin: 340.304px 383.468px;" id="elul6i2h24es" class="animable"></path><path d="M340.64,382.58c-.91,0-1.93-.17-2.24-.61a.58.58,0,0,1,.06-.72,1,1,0,0,1,.67-.38c1.1-.12,2.75,1.21,2.82,1.27a.17.17,0,0,1-.06.3A4.63,4.63,0,0,1,340.64,382.58Zm-1.34-1.37h-.13a.57.57,0,0,0-.43.24c-.14.18-.08.27-.05.3.28.41,1.81.57,2.74.42A4.63,4.63,0,0,0,339.3,381.21Z" style="fill: rgb(255, 136, 18); transform-origin: 340.16px 381.722px;" id="el6u7w1ke51ld" class="animable"></path><path d="M266.68,409.11c-.94,0-1.85-.13-2.16-.55a.66.66,0,0,1,0-.76.89.89,0,0,1,.56-.41c1.22-.33,3.79,1.13,3.9,1.2a.17.17,0,0,1,.08.18.18.18,0,0,1-.14.14A13.29,13.29,0,0,1,266.68,409.11Zm-1.17-1.42a1.15,1.15,0,0,0-.33,0,.51.51,0,0,0-.34.24c-.13.22-.08.33,0,.39.34.47,2.2.48,3.57.29A7.87,7.87,0,0,0,265.51,407.69Z" style="fill: rgb(255, 136, 18); transform-origin: 266.731px 408.226px;" id="el3xgwdnym082" class="animable"></path><path d="M268.9,408.91h-.07c-.89-.4-2.65-2-2.51-2.82,0-.2.17-.44.65-.49a1.3,1.3,0,0,1,1,.3c.94.77,1.13,2.75,1.14,2.83a.17.17,0,0,1-.07.16A.19.19,0,0,1,268.9,408.91Zm-1.79-3H267c-.31,0-.33.15-.34.19-.08.5,1.12,1.75,2,2.29a4.08,4.08,0,0,0-1-2.26A.92.92,0,0,0,267.11,405.93Z" style="fill: rgb(255, 136, 18); transform-origin: 267.712px 407.253px;" id="elhr0e4kqebj7" class="animable"></path><polygon points="276.98 408.74 269.63 408.74 268.9 391.73 276.25 391.73 276.98 408.74" style="fill: rgb(255, 139, 123); transform-origin: 272.94px 400.235px;" id="eluuxw8rz1pr" class="animable"></polygon><polygon points="348.41 377.05 342.45 381.35 328.39 370.51 334.35 366.22 348.41 377.05" style="fill: rgb(255, 139, 123); transform-origin: 338.4px 373.785px;" id="elpp2jm8ikd4c" class="animable"></polygon><path d="M341.6,381.29l5.72-6a.63.63,0,0,1,.79-.1l5.72,3.47a1.09,1.09,0,0,1,.2,1.68c-2,2.05-3.13,2.94-5.64,5.56-1.55,1.61-5.75,7.27-7.89,9.5s-4.61.4-3.94-.7c3-4.94,4.46-9.84,4.54-12.28A1.81,1.81,0,0,1,341.6,381.29Z" style="fill: rgb(38, 50, 56); transform-origin: 345.393px 385.775px;" id="el0x1i6jufc54" class="animable"></path><path d="M269.68,407.89h8a.64.64,0,0,1,.63.5l1.45,6.53a1.07,1.07,0,0,1-1.06,1.3c-2.89,0-7.07-.21-10.71-.21-4.26,0-7.93.23-12.92.23-3,0-3.85-3.05-2.59-3.33,5.75-1.25,10.44-1.39,15.41-4.45A3.41,3.41,0,0,1,269.68,407.89Z" style="fill: rgb(38, 50, 56); transform-origin: 265.851px 412.065px;" id="eln4za7g2hcqd" class="animable"></path><path d="M303.06,195.08c1,1.85,2.13,3.64,3.22,5.31,1.88,2.89,3.7,5.39,5,7.11,1.17,1.55,1.92,2.46,1.92,2.46L328,199.87s-9-17.52-15.93-18.64C304.94,180.1,298.41,186.78,303.06,195.08Z" style="fill: rgb(255, 136, 18); transform-origin: 314.748px 195.532px;" id="elhf51vnb69i" class="animable"></path><g id="el2rboquje40x"><path d="M303.06,195.08c1,1.85,2.13,3.64,3.22,5.31,1.88,2.89,3.7,5.39,5,7.11,1.17,1.55,1.92,2.46,1.92,2.46L328,199.87s-9-17.52-15.93-18.64C304.94,180.1,298.41,186.78,303.06,195.08Z" style="opacity: 0.5; transform-origin: 314.748px 195.532px;" class="animable"></path></g><path d="M306.28,200.39c1.88,2.89,3.7,5.39,5,7.11-.15-3.44-.86-9-3.53-13.24C306.78,195.22,306.39,197.7,306.28,200.39Z" style="fill: rgb(255, 136, 18); transform-origin: 308.78px 200.88px;" id="elm7dn9lyubf" class="animable"></path><g id="elln8215f3xyn"><path d="M306.28,200.39c1.88,2.89,3.7,5.39,5,7.11-.15-3.44-.86-9-3.53-13.24C306.78,195.22,306.39,197.7,306.28,200.39Z" style="opacity: 0.6; transform-origin: 308.78px 200.88px;" class="animable"></path></g><path d="M267.31,205.56c0,2.5.06,5.25.2,8.28.36,8.24,1.26,18.51,3,31.27h39.29c.27-6-3.52-35.46,2.3-63.88a102.86,102.86,0,0,0-13.16-1.66,145.27,145.27,0,0,0-16.7,0,74.93,74.93,0,0,0-11.3,2S267.3,185.7,267.31,205.56Z" style="fill: rgb(255, 136, 18); transform-origin: 289.705px 212.22px;" id="elbngelj7zmwd" class="animable"></path><g id="elgcp32bhw8dq"><path d="M267.31,205.56c0,2.5.06,5.25.2,8.28.36,8.24,1.26,18.51,3,31.27h39.29c.27-6-3.52-35.46,2.3-63.88a102.86,102.86,0,0,0-13.16-1.66,145.27,145.27,0,0,0-16.7,0,74.93,74.93,0,0,0-11.3,2S267.3,185.7,267.31,205.56Z" style="opacity: 0.5; transform-origin: 289.705px 212.22px;" class="animable"></path></g><path d="M267.31,205.56c0,2.5.06,5.25.2,8.28,4.61-4.5,4.92-13.69,4.92-13.69Z" style="fill: rgb(255, 136, 18); transform-origin: 269.87px 206.995px;" id="ellwz5tfjh9wk" class="animable"></path><g id="elraq6wzm9vq"><path d="M267.31,205.56c0,2.5.06,5.25.2,8.28,4.61-4.5,4.92-13.69,4.92-13.69Z" style="opacity: 0.6; transform-origin: 269.87px 206.995px;" class="animable"></path></g><path d="M275.5,194.15a35,35,0,0,1-2.5,3.64c-.83,1.08-1.66,2.1-2.51,3.11-1.69,2-3.5,3.93-5.34,5.8a74.19,74.19,0,0,1-12.45,10.16,40.75,40.75,0,0,1-3.75,2.08l-.51.24-.25.12-.31.13a11.41,11.41,0,0,1-1.52.52l-.73.19-.7.12a11.14,11.14,0,0,1-1.35.15,26.08,26.08,0,0,1-8.88-1.25,58.53,58.53,0,0,1-14.35-6.71l2.37-5a106.47,106.47,0,0,0,13.87,3.16,19.68,19.68,0,0,0,6,.08,2.78,2.78,0,0,0,.5-.13l.22-.06.16-.07c.13,0,.16-.1.24-.13l.6-.35a29.76,29.76,0,0,0,2.67-1.75,76.29,76.29,0,0,0,10.25-9.28c1.63-1.71,3.2-3.5,4.73-5.28.76-.9,1.5-1.8,2.19-2.71s1.4-1.84,1.81-2.48Z" style="fill: rgb(255, 139, 123); transform-origin: 247.925px 204.437px;" id="eladbfaup5lro" class="animable"></path><path d="M223.8,208.8,218.92,203l-3.32,8.48s4.21,2,7.49.84Z" style="fill: rgb(255, 139, 123); transform-origin: 219.7px 207.841px;" id="elettb9o66k0l" class="animable"></path><polygon points="211.76 201.73 210.4 208.5 215.6 211.47 218.92 202.99 211.76 201.73" style="fill: rgb(255, 139, 123); transform-origin: 214.66px 206.6px;" id="elrnpofvbmtg" class="animable"></polygon><path d="M281.39,190.17c-.87,7-16.75,21.75-16.75,21.75l-14.3-11.34a82.57,82.57,0,0,1,12.52-14.53C273.22,177.07,282.44,181.81,281.39,190.17Z" style="fill: rgb(255, 136, 18); transform-origin: 265.906px 196.561px;" id="elod4x4wccugf" class="animable"></path><g id="eladyl1y4uq"><path d="M281.39,190.17c-.87,7-16.75,21.75-16.75,21.75l-14.3-11.34a82.57,82.57,0,0,1,12.52-14.53C273.22,177.07,282.44,181.81,281.39,190.17Z" style="opacity: 0.5; transform-origin: 265.906px 196.561px;" class="animable"></path></g><path d="M269,237.42c14.27,0,17.53-16.14,18.28-23.07a87.14,87.14,0,0,0-12.27-33,.89.89,0,0,1,.59-1.35l3.13-.58a.93.93,0,0,1,.93.41c8.59,13.75,11.4,25.41,12.31,31.41h2.56c2.62-5.7,8.39-18.69,7.92-30.86a.88.88,0,0,1,1-.93l3.36.33a.88.88,0,0,1,.82.84c.49,11.73-6.14,28-8.69,33.17.87,19.14,11.52,22.45,11.52,22.45a72,72,0,0,1-.63,14.25c-22.55,3.66-33.79,1.43-40.22-1.23C270.11,244.45,269.21,241.08,269,237.42Z" style="fill: rgb(255, 136, 18); transform-origin: 289.785px 215.909px;" id="el0zdea4kj98z9" class="animable"></path><g id="elkqpi99d1uxk"><path d="M269,237.42c14.27,0,17.53-16.14,18.28-23.07a87.14,87.14,0,0,0-12.27-33,.89.89,0,0,1,.59-1.35l3.13-.58a.93.93,0,0,1,.93.41c8.59,13.75,11.4,25.41,12.31,31.41h2.56c2.62-5.7,8.39-18.69,7.92-30.86a.88.88,0,0,1,1-.93l3.36.33a.88.88,0,0,1,.82.84c.49,11.73-6.14,28-8.69,33.17.87,19.14,11.52,22.45,11.52,22.45a72,72,0,0,1-.63,14.25c-22.55,3.66-33.79,1.43-40.22-1.23C270.11,244.45,269.21,241.08,269,237.42Z" style="opacity: 0.3; transform-origin: 289.785px 215.909px;" class="animable"></path></g><polygon points="268.9 391.73 269.28 400.5 276.63 400.5 276.25 391.73 268.9 391.73" style="fill: rgb(255, 86, 82); transform-origin: 272.765px 396.115px;" id="elgeef6ittkh8" class="animable"></polygon><polygon points="334.36 366.22 328.4 370.52 335.65 376.1 341.61 371.8 334.36 366.22" style="fill: rgb(255, 86, 82); transform-origin: 335.005px 371.16px;" id="elqae98vnnxmp" class="animable"></polygon><path d="M297.46,156.13c-1.57,7.12-2.13,11.37-6.34,14.49-6.33,4.7-14.69,0-15.28-7.43-.53-6.7,2.12-17.22,9.61-19A10,10,0,0,1,297.46,156.13Z" style="fill: rgb(255, 139, 123); transform-origin: 286.74px 158.218px;" id="elv6qykhte6x" class="animable"></path><path d="M303.81,145.08c6.25.17,3.68,3.46.55,5.27,0,0,3.61,1.73,1.75,5.86-2.82,6.27-8.22,13.16-13.73,12.78-6.86-.47-8.81-7.93-8.56-15.29-3.62-3.41-4.23-5.29-4.79-9.39C277.9,136.18,283,131.71,303.81,145.08Z" style="fill: rgb(38, 50, 56); transform-origin: 293.262px 152.789px;" id="elk7omghlzn0e" class="animable"></path><path d="M295.76,131.38a16.66,16.66,0,0,1,12,20.27l-32.29-8.24A16.67,16.67,0,0,1,295.76,131.38Z" style="fill: rgb(255, 136, 18); transform-origin: 291.875px 141.254px;" id="elcfeulq2qzxl" class="animable"></path><g id="el3wdy61sf975"><path d="M295.76,131.38a16.66,16.66,0,0,1,12,20.27l-32.29-8.24A16.67,16.67,0,0,1,295.76,131.38Z" style="fill: rgb(255, 255, 255); opacity: 0.5; transform-origin: 291.875px 141.254px;" class="animable"></path></g><path d="M302.14,151.67a1.44,1.44,0,0,1-1.41-1.82,13.34,13.34,0,0,0-1.91-10.69,16.14,16.14,0,0,0-9.63-6.75,1.46,1.46,0,0,1,.72-2.83,19.05,19.05,0,0,1,11.35,8,16.24,16.24,0,0,1,2.3,13A1.46,1.46,0,0,1,302.14,151.67Z" style="fill: rgb(255, 136, 18); transform-origin: 296.064px 140.603px;" id="elqwtaqn0re3s" class="animable"></path><g id="el4jfizumy6u7"><path d="M302.14,151.67a1.44,1.44,0,0,1-1.41-1.82,13.34,13.34,0,0,0-1.91-10.69,16.14,16.14,0,0,0-9.63-6.75,1.46,1.46,0,0,1,.72-2.83,19.05,19.05,0,0,1,11.35,8,16.24,16.24,0,0,1,2.3,13A1.46,1.46,0,0,1,302.14,151.67Z" style="fill: rgb(255, 255, 255); opacity: 0.3; transform-origin: 296.064px 140.603px;" class="animable"></path></g><path d="M271,143.84l38,9.7a1.54,1.54,0,0,0,1.87-1.11h0a1.55,1.55,0,0,0-1.11-1.88l-38-9.7a1.55,1.55,0,0,0-1.88,1.12h0A1.54,1.54,0,0,0,271,143.84Z" style="fill: rgb(255, 136, 18); transform-origin: 290.375px 147.195px;" id="elwt5pcibghn" class="animable"></path><g id="elzyjs43x3or"><path d="M271,143.84l38,9.7a1.54,1.54,0,0,0,1.87-1.11h0a1.55,1.55,0,0,0-1.11-1.88l-38-9.7a1.55,1.55,0,0,0-1.88,1.12h0A1.54,1.54,0,0,0,271,143.84Z" style="fill: rgb(255, 255, 255); opacity: 0.3; transform-origin: 290.375px 147.195px;" class="animable"></path></g><path d="M287.57,155.46a8.16,8.16,0,0,1-2.22,4.8c-1.66,1.71-3.3.56-3.51-1.6-.19-1.94.45-5.17,2.44-6.07S287.78,153.29,287.57,155.46Z" style="fill: rgb(255, 139, 123); transform-origin: 284.699px 156.71px;" id="elh0e71g1namw" class="animable"></path><path d="M284.43,245.11s-.85,52.28,5.72,72.78C300.56,350.36,332,376.66,332,376.66l11.24-8.11S317.06,346.33,312.26,319c-4.31-24.57-2.48-53.8-2.48-73.87Z" style="fill: rgb(255, 136, 18); transform-origin: 313.817px 310.885px;" id="eljqqc3scx2wd" class="animable"></path><g id="elldt3j9zckgc"><path d="M284.43,245.11s-.85,52.28,5.72,72.78C300.56,350.36,332,376.66,332,376.66l11.24-8.11S317.06,346.33,312.26,319c-4.31-24.57-2.48-53.8-2.48-73.87Z" style="opacity: 0.3; transform-origin: 313.817px 310.885px;" class="animable"></path></g><path d="M291.76,254.09c1.39,9.42-3.52,35.65-5.22,44.24-1.78-16.06-2.11-35.11-2.14-45.51C288,250.38,291.12,249.75,291.76,254.09Z" style="fill: rgb(255, 136, 18); transform-origin: 288.202px 274.618px;" id="el5v26k7v5tli" class="animable"></path><g id="elaou7j0z505v"><path d="M291.76,254.09c1.39,9.42-3.52,35.65-5.22,44.24-1.78-16.06-2.11-35.11-2.14-45.51C288,250.38,291.12,249.75,291.76,254.09Z" style="opacity: 0.4; transform-origin: 288.202px 274.618px;" class="animable"></path></g><path d="M327.19,374.29c-.05,0,4.62,2.75,4.62,2.75l12.27-8.86L340,365.05Z" style="fill: rgb(255, 136, 18); transform-origin: 335.635px 371.045px;" id="elgltno64l25c" class="animable"></path><g id="el3kom4mea6gi"><path d="M327.19,374.29c-.05,0,4.62,2.75,4.62,2.75l12.27-8.86L340,365.05Z" style="fill: rgb(255, 255, 255); opacity: 0.4; transform-origin: 335.635px 371.045px;" class="animable"></path></g><path d="M270.49,245.11s-11.07,46.9-11.85,69.3c-.87,25.13,7.9,84.39,7.9,84.39H279s1.54-59.72,2.09-82.61c.6-24.95,15.25-71.08,15.25-71.08Z" style="fill: rgb(255, 136, 18); transform-origin: 277.46px 321.955px;" id="el34x2r1o7g3p" class="animable"></path><g id="el7omvt77orj3"><path d="M270.49,245.11s-11.07,46.9-11.85,69.3c-.87,25.13,7.9,84.39,7.9,84.39H279s1.54-59.72,2.09-82.61c.6-24.95,15.25-71.08,15.25-71.08Z" style="opacity: 0.3; transform-origin: 277.46px 321.955px;" class="animable"></path></g><path d="M264.14,393.84c-.05,0,.71,5.17.71,5.17H280l.41-4.61Z" style="fill: rgb(255, 136, 18); transform-origin: 272.274px 396.425px;" id="elfyf8iitbuy" class="animable"></path><g id="elx9hxjtwsgw"><path d="M264.14,393.84c-.05,0,.71,5.17.71,5.17H280l.41-4.61Z" style="fill: rgb(255, 255, 255); opacity: 0.4; transform-origin: 272.274px 396.425px;" class="animable"></path></g></g><defs>     <filter id="active" height="200%">         <feMorphology in="SourceAlpha" result="DILATED" operator="dilate" radius="2"></feMorphology>                <feFlood flood-color="#32DFEC" flood-opacity="1" result="PINK"></feFlood>        <feComposite in="PINK" in2="DILATED" operator="in" result="OUTLINE"></feComposite>        <feMerge>            <feMergeNode in="OUTLINE"></feMergeNode>            <feMergeNode in="SourceGraphic"></feMergeNode>        </feMerge>    </filter>    <filter id="hover" height="200%">        <feMorphology in="SourceAlpha" result="DILATED" operator="dilate" radius="2"></feMorphology>                <feFlood flood-color="#ff0000" flood-opacity="0.5" result="PINK"></feFlood>        <feComposite in="PINK" in2="DILATED" operator="in" result="OUTLINE"></feComposite>        <feMerge>            <feMergeNode in="OUTLINE"></feMergeNode>            <feMergeNode in="SourceGraphic"></feMergeNode>        </feMerge>            <feColorMatrix type="matrix" values="0   0   0   0   0                0   1   0   0   0                0   0   0   0   0                0   0   0   1   0 "></feColorMatrix>    </filter></defs></svg>